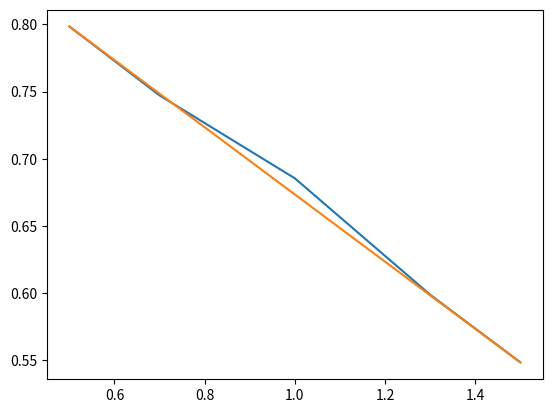

Reproduce this figure in Python.
import matplotlib.pyplot as plt
import numpy as np

h = np.array([0.5,0.7,1,1.3,1.5])
dots = [0.7985073045800782,0.7472155294991633,0.6855186278759765,0.5989538540752704,0.5486540294954426]

plt.plot(h,dots)
plt.plot(h,-h/4+0.9235)
plt.show()